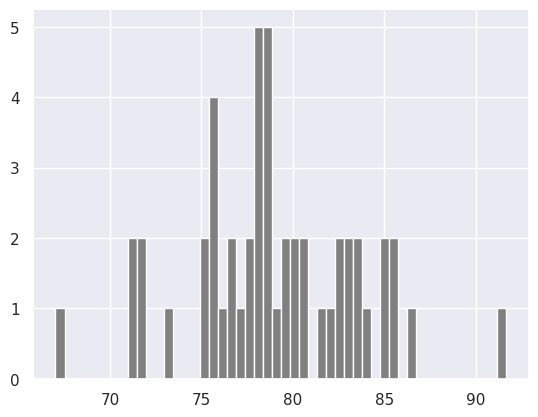

This figure's Python source:
# Day 24: 30 Days of python programming

import numpy as np
import matplotlib.pyplot as plt
import seaborn as sns
# Python list
numbers = [21, 2, 3, 4, 5, 6, 7, 8, 9]
print(type(numbers), ": ", numbers)

multi_dimensional_numbers = [[1, 2, 3], [4, 5, 6], [7, 8, 9]]
print(type(multi_dimensional_numbers), ": ", multi_dimensional_numbers)

# Numpy Array
print("\nNumpy Array")
array_numbers = np.array(numbers)
print(type(array_numbers), ": ", array_numbers)

numpy_multi_dimensional = np.array(multi_dimensional_numbers)
print(type(numpy_multi_dimensional), ": ", numpy_multi_dimensional)

# Convert data type
print("\nConvert data type")
arrays_float = np.array(numbers, dtype=float)
print(type(arrays_float), ": ", arrays_float)

# To list
print("\nConvert to Python List")
numpy_to_list = numpy_multi_dimensional.tolist()
print(numpy_to_list)

# Length
print("\nLength")
print(len(numpy_multi_dimensional))

# Shape
print("\nShape")
print(numpy_multi_dimensional.shape)

# Size
print("\nSizing")
print(numpy_multi_dimensional.size)

# Operational
print("\nOperational")
print(array_numbers + 10)
print(array_numbers - 10)
print(array_numbers * 10)
print(array_numbers / 10)
print(array_numbers % 10)

# Numpy data type
print("\nData Type")
print(array_numbers.dtype)
print(arrays_float.dtype)

# Get items
print("\nGet Items")
first_row = numpy_multi_dimensional[0]
second_row = numpy_multi_dimensional[1]
third_row = numpy_multi_dimensional[2]

print(first_row)
print(second_row)
print(third_row)

# Slicing
print("\nSlicing")
first_two_row = numpy_multi_dimensional[0:2, 0:3]
print(first_two_row)

# Reverse data
print("\nReverse array")
print(numpy_multi_dimensional[::-1, ::-1])

# Numpy Zeroes
print("\nNumpy Zeroes")
numpy_zeros = np.zeros((3, 4), dtype=int)
print(numpy_zeros)

# Numpy Ones
print("\nNumpy Ones")
numpy_ones = np.ones((3, 4), dtype=int)
print(numpy_ones)

# Numpy Twos
print("\nNumpy Twos")
numpy_twos = numpy_ones * 2
print(numpy_twos)

# Reshape
print("\nReshape")
reshape_numpy_ones = numpy_ones.reshape(4, 3)
print(reshape_numpy_ones)

# Numpy Random
print("\nRandom")
numpy_random_int = np.random.randint(5, 50, size=(5, 5))
print(numpy_random_int)

print("\n")
numpy_random_normal = np.random.normal(79, 5, 50)
print(numpy_random_normal)

# Seaborn
print("\nSeaborn")
sns.set()
plt.hist(numpy_random_normal, color="grey", bins=50)
